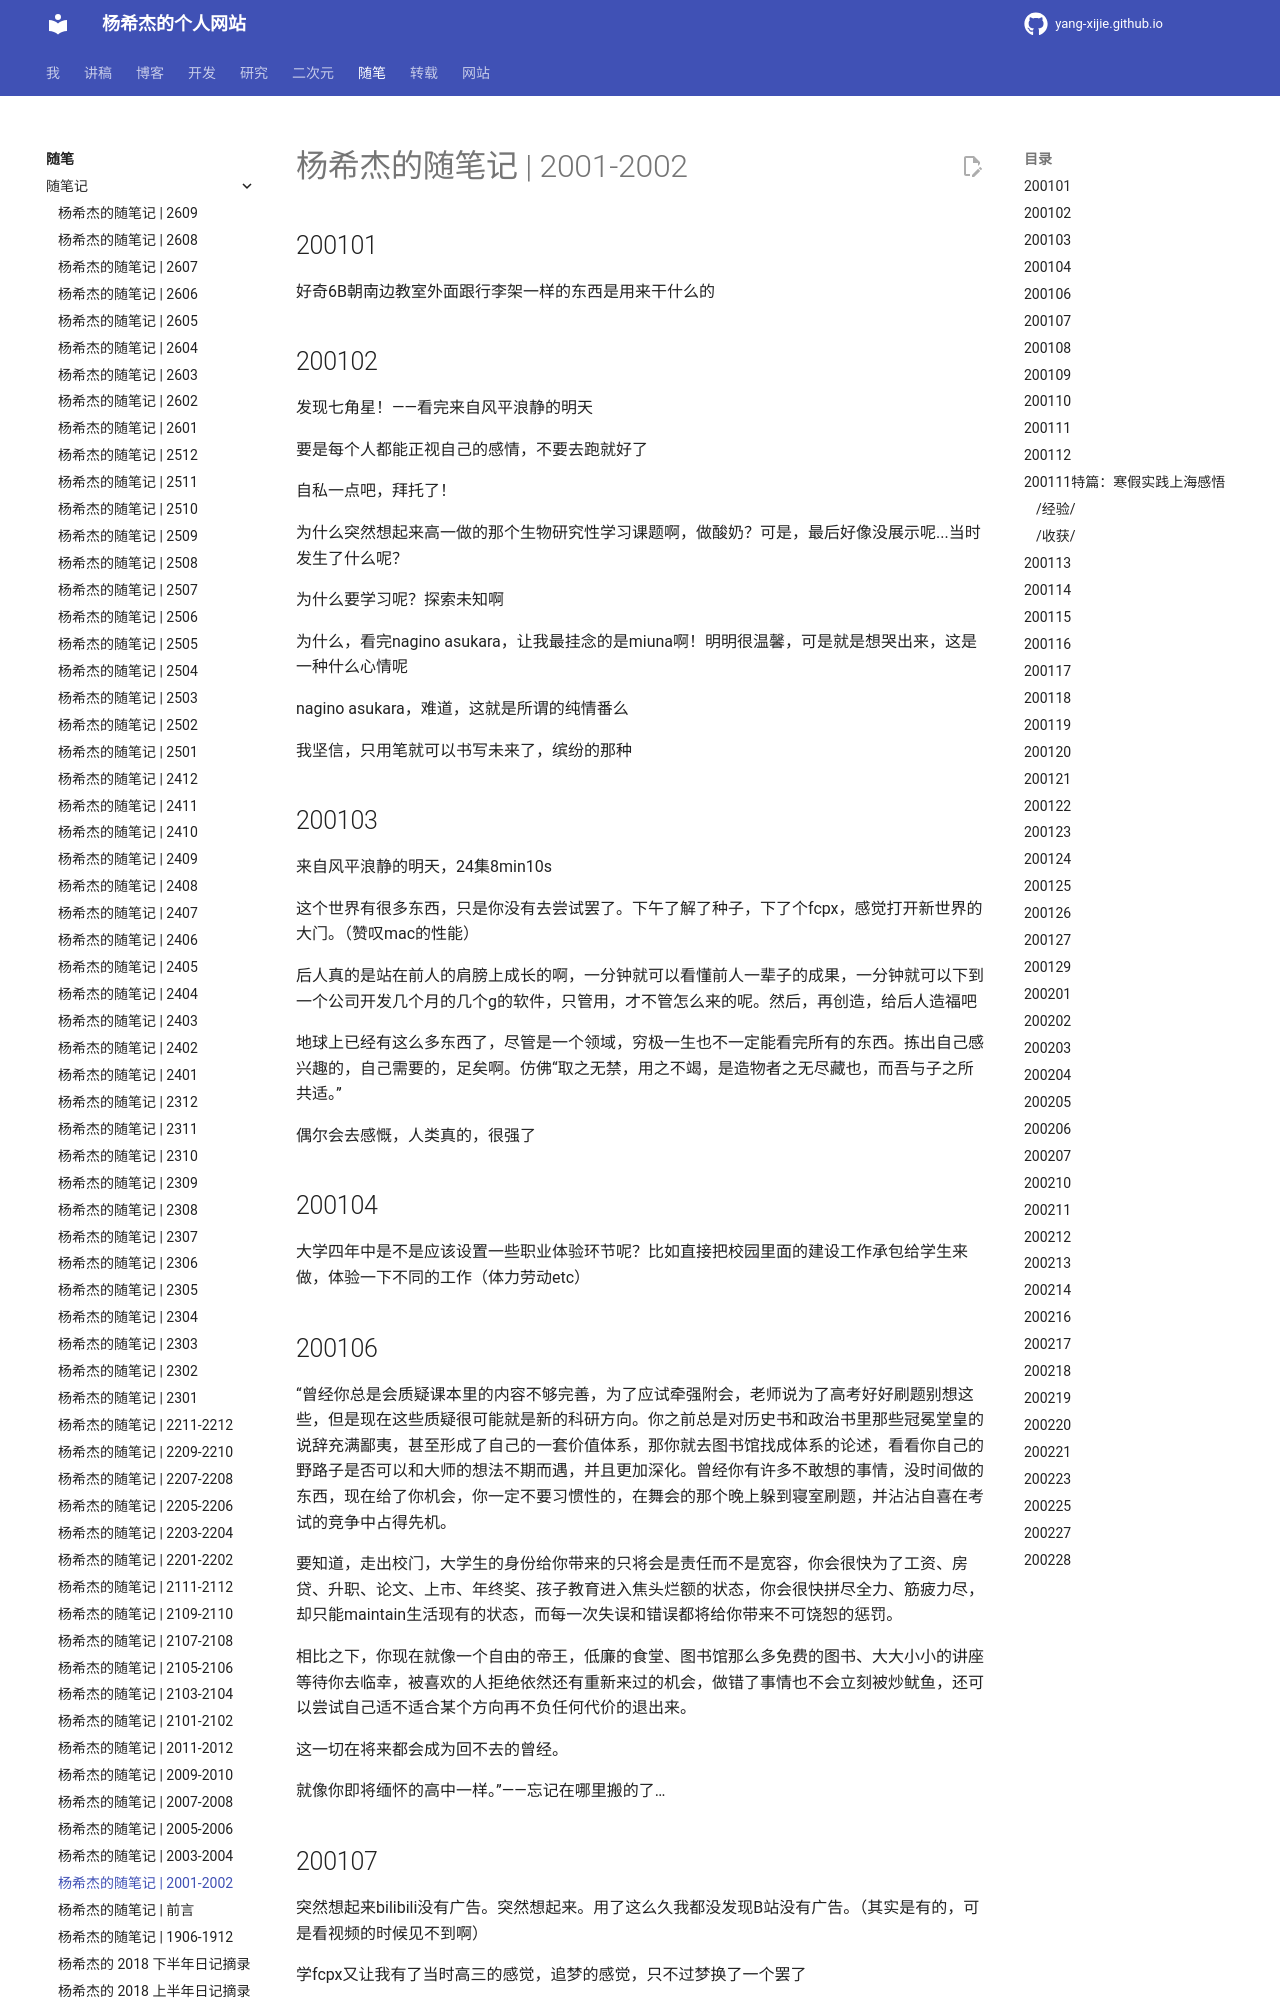

repository: Yang-Xijie/yang-xijie.github.io · page: ESSAY/Jottings/2001-2002/index.html · generator: mkdocs

# 杨希杰的随笔记 | 2001-2002

## 200101

好奇6B朝南边教室外面跟行李架一样的东西是用来干什么的

## 200102

发现七角星！——看完来自风平浪静的明天

要是每个人都能正视自己的感情，不要去跑就好了

自私一点吧，拜托了！

为什么突然想起来高一做的那个生物研究性学习课题啊，做酸奶？可是，最后好像没展示呢...当时 发生了什么呢？

为什么要学习呢？探索未知啊

为什么，看完nagino asukara，让我最挂念的是miuna啊！明明很温馨，可是就是想哭出来，这是一种什么心情呢

nagino asukara，难道，这就是所谓的纯情番么

我坚信，只用笔就可以书写未来了，缤纷的那种

## 200103

来自风平浪静的明天，24集8min10s

这个世界有很多东西，只是你没有去尝试罢了。下午了解了种子，下了个fcpx，感觉打开新世界的大门。（赞叹mac的性能）

后人真的是站在前人的肩膀上成长的啊，一分钟就可以看懂前人一辈子的成果，一分钟就可以下到一个公司开发几个月的几个g的软件，只管用，才不管怎么来的呢。然后，再创造，给后人造福吧

地球上已经有这么多东西了，尽管是一个领域，穷极一生也不一定能看完所有的东西。拣出自己感兴趣的，自己需要的，足矣啊。仿佛“取之无禁，用之不竭，是造物者之无尽藏也，而吾与子之所共适。”

偶尔会去感慨，人类真的，很强了

## 200104

大学四年中是不是应该设置一些职业体验环节呢？比如直接把校园里面的建设工作承包给学生来做，体验一下不同的工作（体力劳动etc）

## 200106

“曾经你总是会质疑课本里的内容不够完善，为了应试牵强附会，老师说为了高考好好刷题别想这些，但是现在这些质疑很可能就是新的科研方向。你之前总是对历史书和政治书里那些冠冕堂皇的说辞充满鄙夷，甚至形成了自己的一套价值体系，那你就去图书馆找成体系的论述，看看你自己的野路子是否可以和大师的想法不期而遇，并且更加深化。曾经你有许多不敢想的事情，没时间做的东西，现在给了你机会，你一定不要习惯性的，在舞会的那个晚上躲到寝室刷题，并沾沾自喜在考试的竞争中占得先机。

要知道，走出校门，大学生的身份给你带来的只将会是责任而不是宽容，你会很快为了工资、房贷、升职、论文、上市、年终奖、孩子教育进入焦头烂额的状态，你会很快拼尽全力、筋疲力尽，却只能maintain生活现有的状态，而每一次失误和错误都将给你带来不可饶恕的惩罚。

相比之下，你现在就像一个自由的帝王，低廉的食堂、图书馆那么多免费的图书、大大小小的讲座等待你去临幸，被喜欢的人拒绝依然还有重新来过的机会，做错了事情也不会立刻被炒鱿鱼，还可以尝试自己适不适合某个方向再不负任何代价的退出来。

这一切在将来都会成为回不去的曾经。

就像你即将缅怀的高中一样。”——忘记在哪里搬的了…
